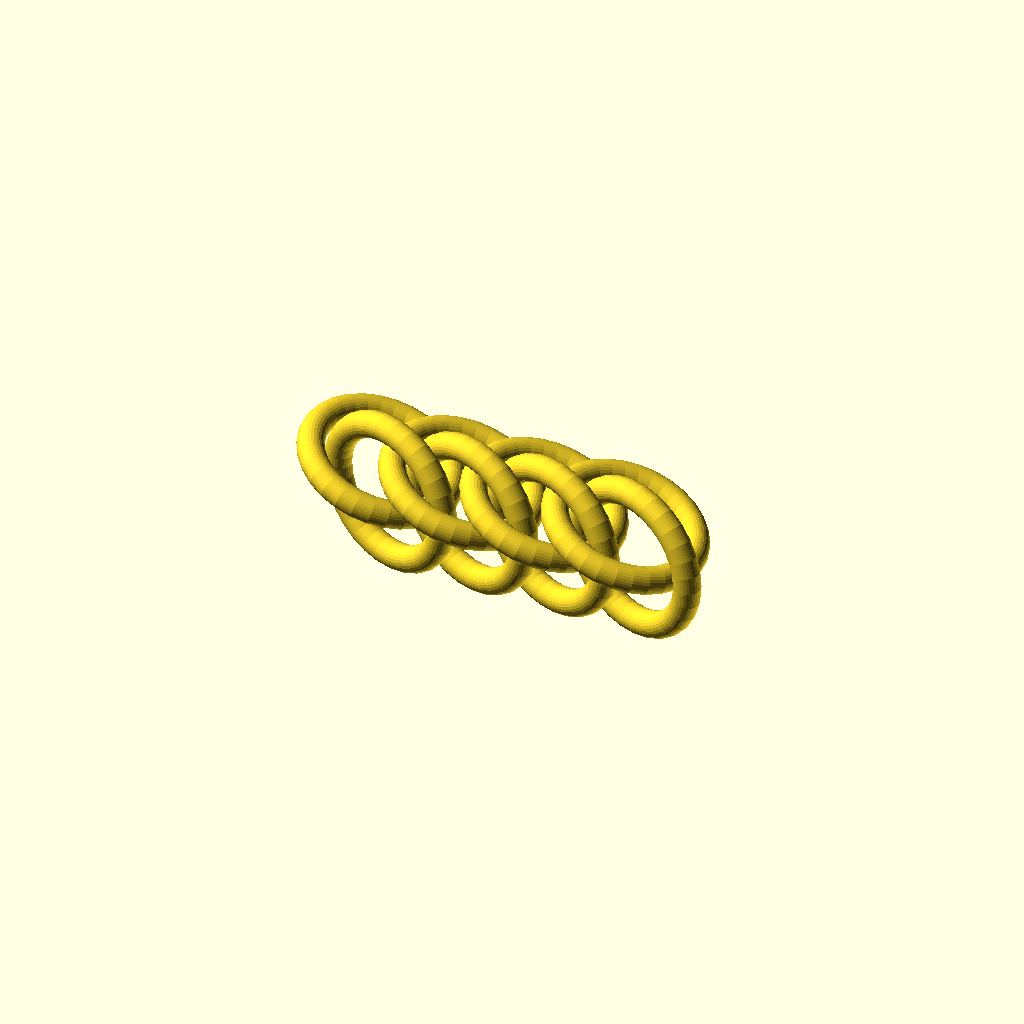
Cell 1 — every parameter at its default value.
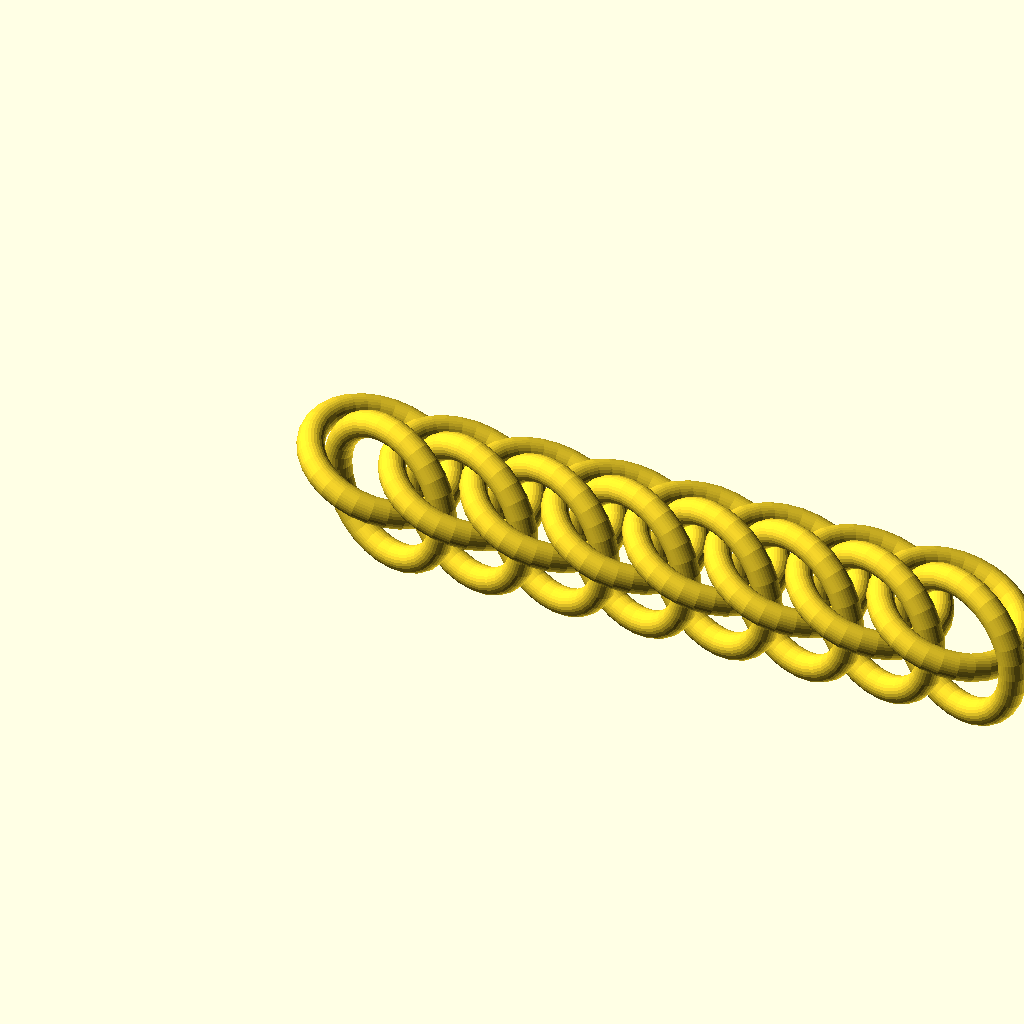
Cell 2 — numSegments set to 8, the other parameters unchanged.
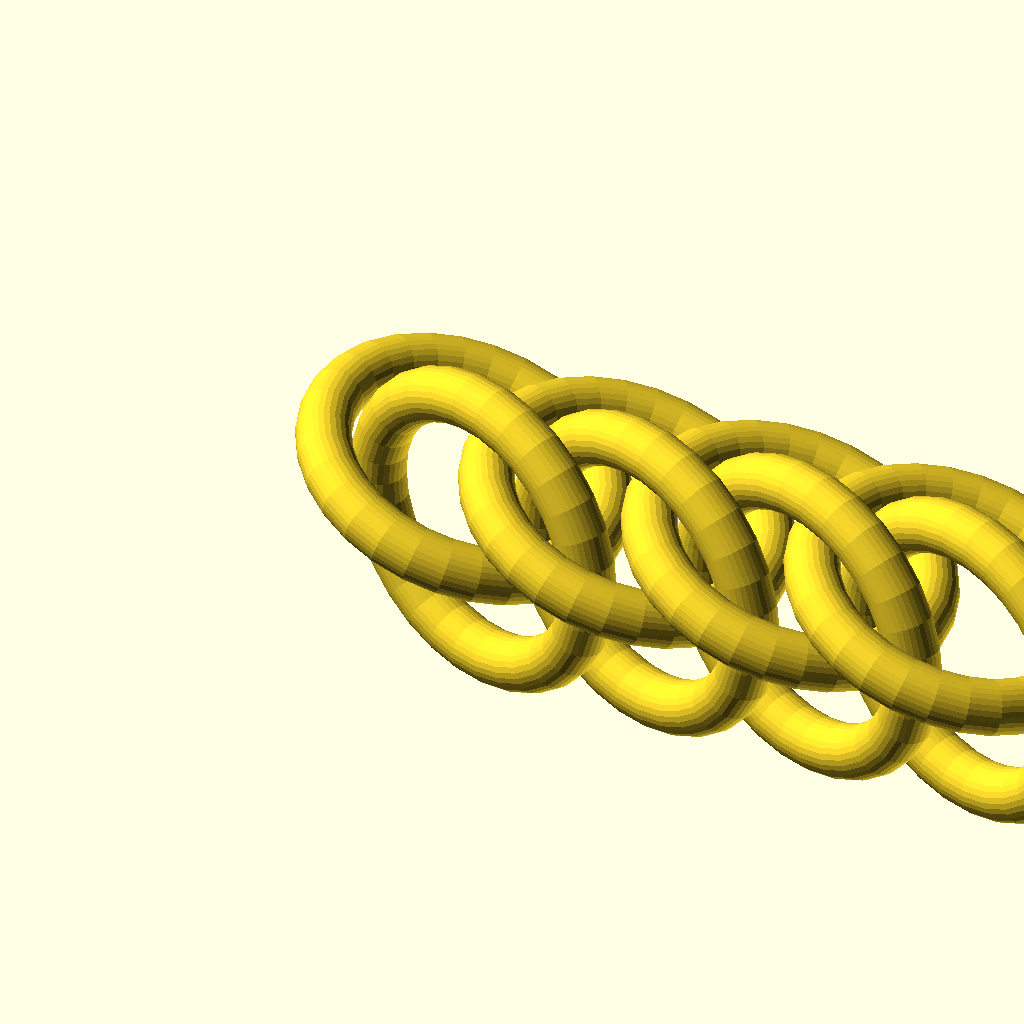
Cell 3: the same model with wireDiameter = 4.
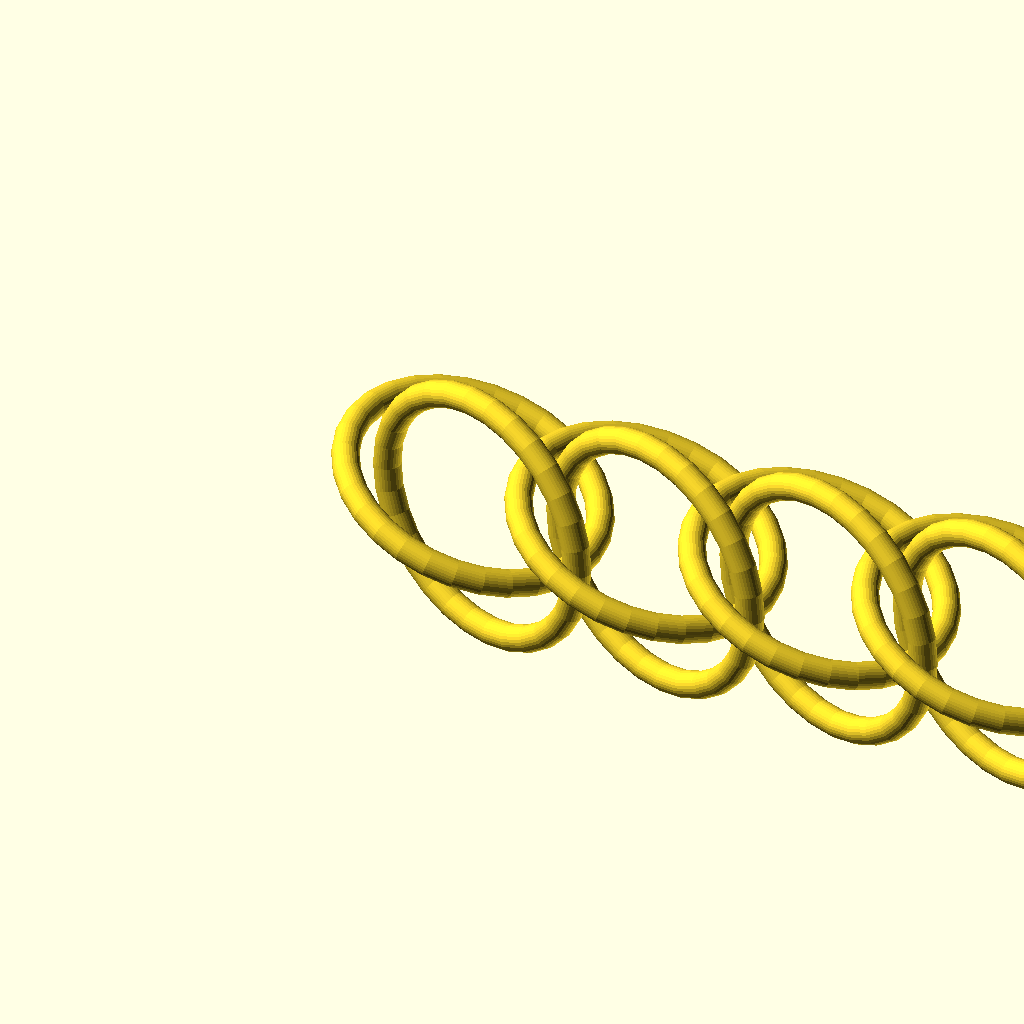
Cell 4: the same model with ringAR = 8.4.
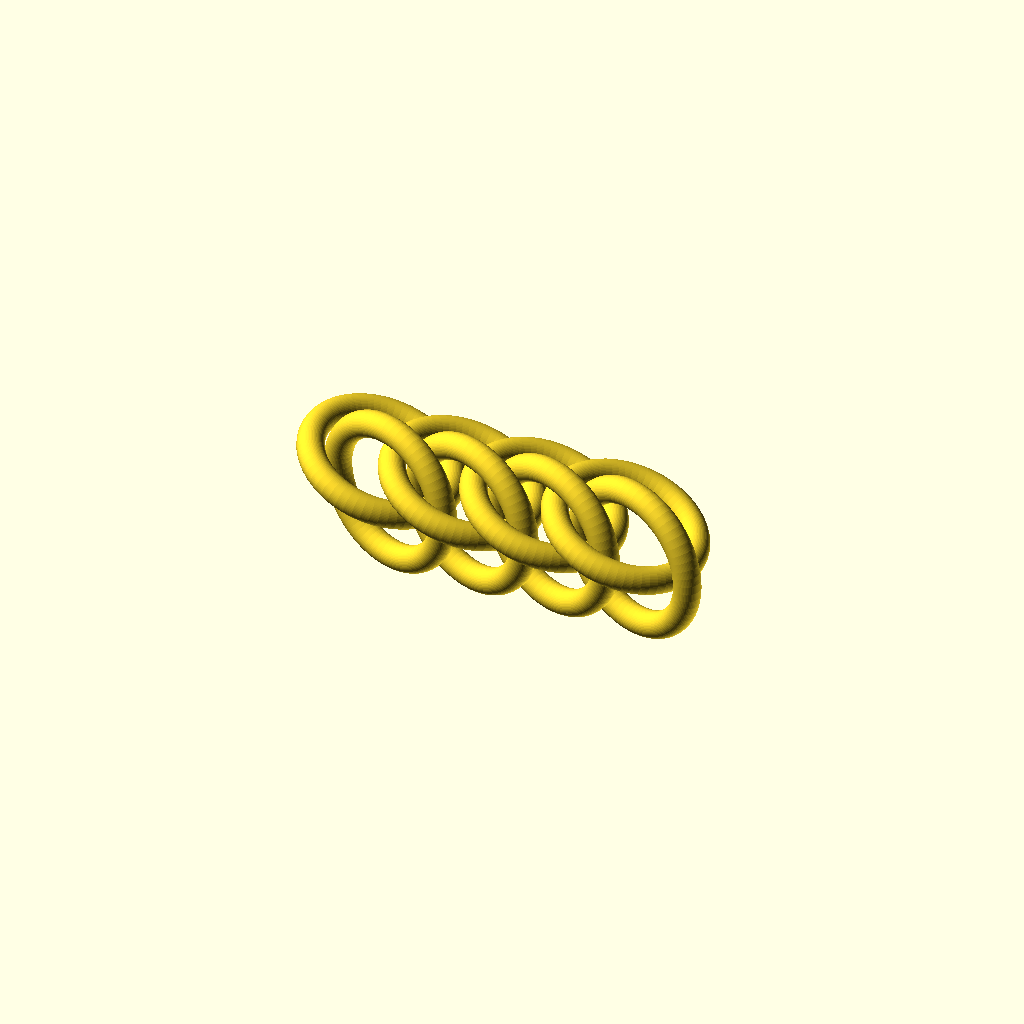
Cell 5: smoothness = 60 (everything else at default).
One fixed orthographic camera (rotation 55°, 0°, 25°; colour scheme Cornfield) for every cell.
Source of the model, scadFiles/300210/535358.scad:
// preview[view:south, tilt:top]



numSegments = 4;

// Diameter of ring in mm

wireDiameter = 2;

// Aspect ratio of the ring (Inner diameter/Wire diameter)

// Fusing begins at about AR=4.0

ringAR = 4.2;



// Smoothness factor (larger = smoother, but longer to generate stl)

smoothness = 30;



for (i=[1:numSegments])

{

	translate([i*(ringAR*wireDiameter*cos(32.5)-wireDiameter*0.4),0,0])

	union()

	{

		translate([0,wireDiameter/6,(wireDiameter+wireDiameter*ringAR)*sin(0)/2+wireDiameter/2])

		rotate([0,20,0])

		ring(wireDiameter, ringAR);

		translate([wireDiameter*0.67,0,0])

		rotate([90,180,0])

		translate([0,wireDiameter/6,(wireDiameter+wireDiameter*ringAR)*sin(0)/2+wireDiameter/2])

		rotate([0,20,0])

		ring(wireDiameter, ringAR);

	}

}



module separatedPair(dist, wd, ar)

{

	union()

	{

		translate([0,0,dist/2])

		ring(wd,ar);

		translate([0,0,-dist/2])

		ring(wd,ar);

	}

}



module angledPair(angle, wd, ar)

{

	union()

	{

		translate([0,0,(wd+wd*ar)*sin(angle)/2+wd/2])

		rotate([0,angle,0])

		ring(wd,ar);



		translate([0,0,-(wd+wd*ar)*sin(angle)/2-wd/2])

		rotate([0,-angle,0])

		ring(wd,ar);

	}

}



module ring(wd, ar)

{

	rotate_extrude(convexity = 10, $fn=smoothness)

	translate([ar*wd/2+wd/2, 0, 0])

	circle(r = wd/2, $fn=smoothness);

}
Parameter table extracted from the source (name, type, default, range or options):
numSegments: number, default 4
wireDiameter: number, default 2
ringAR: number, default 4.2
smoothness: number, default 30
